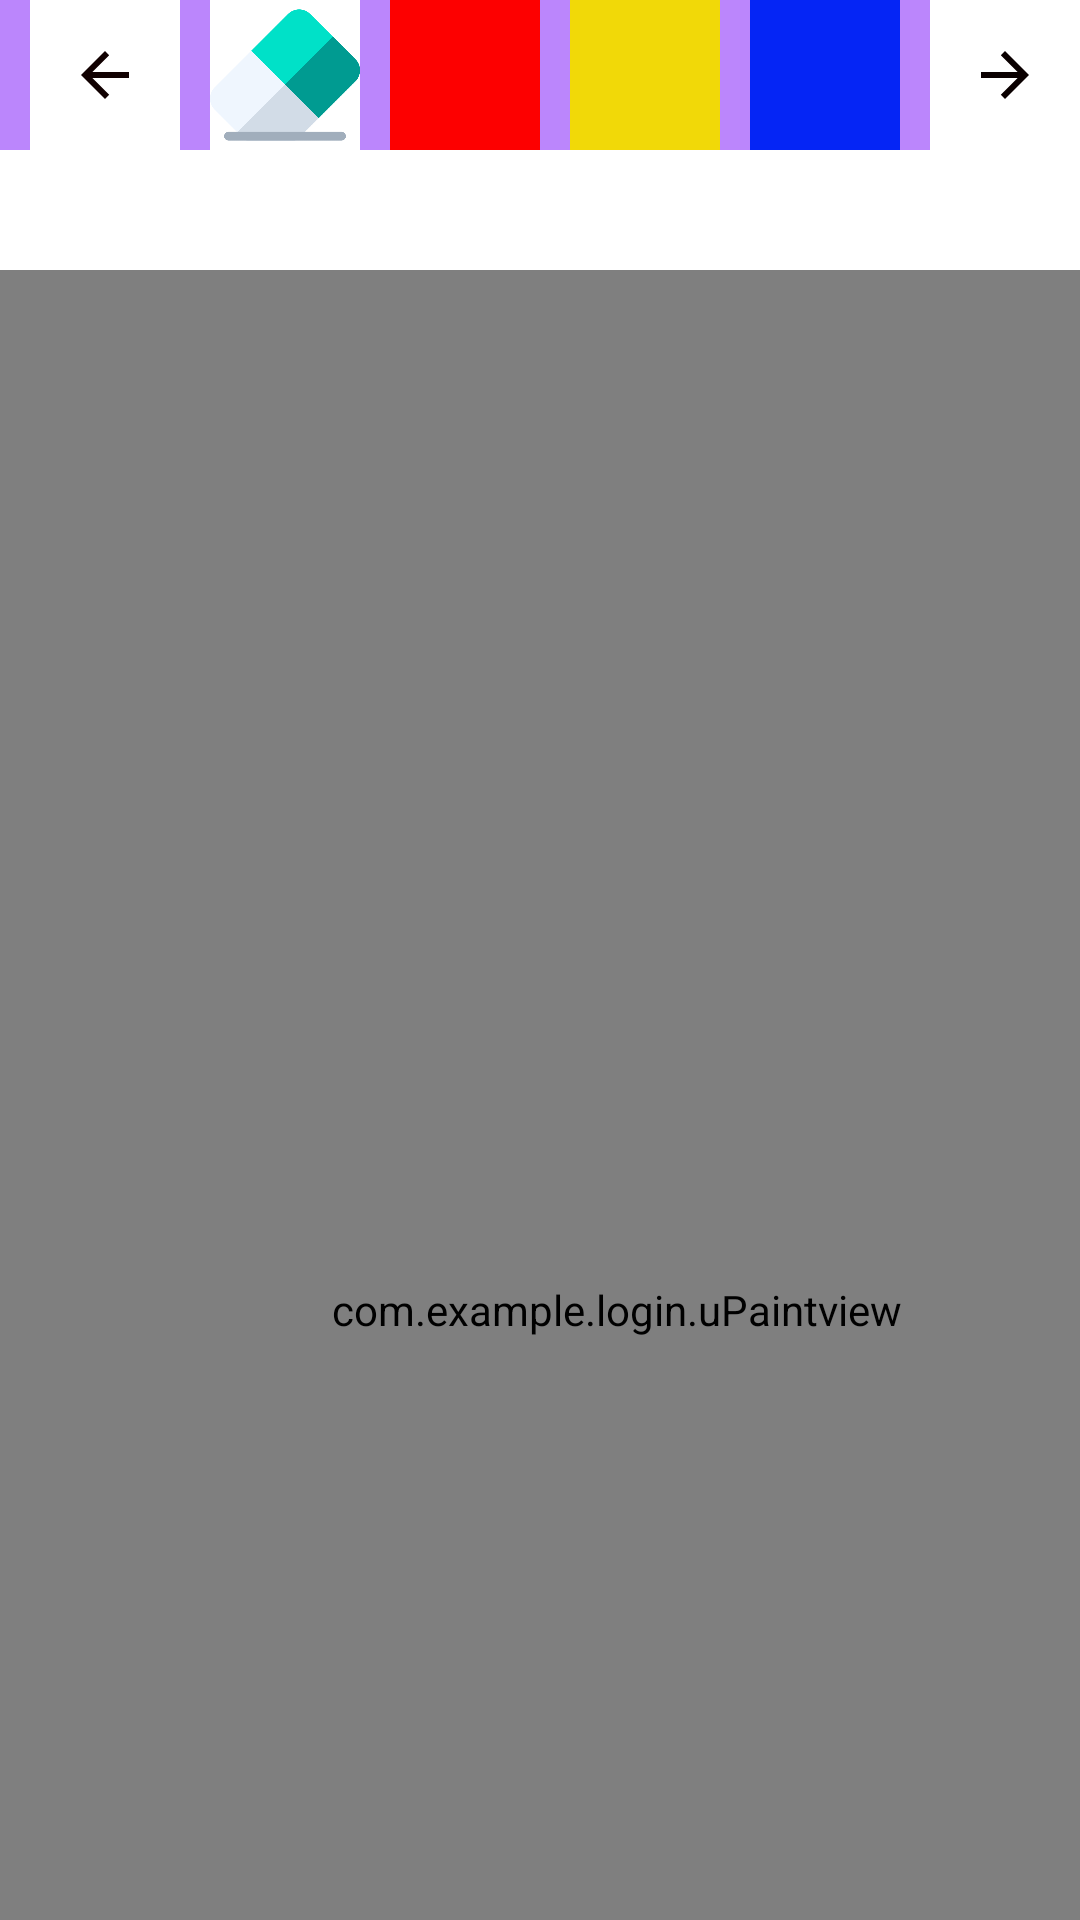

Layout XML and referenced resources for this Android screen:
<!-- AndroidManifest.xml: application theme Theme.Login -->
<!-- res/layout/urdu_trace.xml -->
<?xml version="1.0" encoding="utf-8"?>
<RelativeLayout xmlns:android="http://schemas.android.com/apk/res/android"
    xmlns:app="http://schemas.android.com/apk/res-auto"
    xmlns:tools="http://schemas.android.com/tools"
    android:layout_width="match_parent"
    android:layout_height="match_parent"
    tools:context=".UrduTracing">

    <LinearLayout
        android:id="@+id/toolbar2"
        android:layout_width="match_parent"
        android:layout_height="wrap_content"
        android:background="@color/purple_200"
        android:orientation="horizontal">

        <ImageButton
            android:id="@+id/leftarrow2"
            android:layout_width="50dp"
            android:layout_height="50dp"
            android:layout_marginLeft="10dp"
            android:background="@color/white"
            android:src="?attr/homeAsUpIndicator"
            app:tint="#110101" />

        <ImageButton
            android:id="@+id/blackbt2"
            android:layout_width="50dp"
            android:layout_height="50dp"
            android:layout_marginLeft="10dp"
            android:background="@color/white"
            android:scaleType="fitXY"
            android:src="@drawable/eraser" />

        <ImageButton
            android:id="@+id/redbt2"
            android:layout_width="50dp"
            android:layout_height="50dp"
            android:layout_marginLeft="10dp"
            android:background="#FD0000" />


        <ImageButton
            android:id="@+id/yellowbt2"
            android:layout_width="50dp"
            android:layout_height="50dp"
            android:layout_marginLeft="10dp"
            android:background="#F1D908" />

        <ImageButton
            android:id="@+id/bluebt2"
            android:layout_width="50dp"
            android:layout_height="50dp"
            android:layout_marginLeft="10dp"
            android:background="#0525F5"
            android:orientation="vertical" />

        <ImageButton
            android:id="@+id/rightarrow2"
            android:layout_width="50dp"
            android:layout_height="50dp"
            android:layout_marginLeft="10dp"
            android:background="@color/white"
            android:rotationY="180"
            android:src="?attr/homeAsUpIndicator"
            app:tint="#0A0000" />

    </LinearLayout>

    <RelativeLayout
        android:id="@+id/background2"
        android:layout_width="match_parent"
        android:layout_height="match_parent"
        android:layout_below="@id/toolbar2">

        <ImageView
            android:id="@+id/imagev2"
            android:layout_width="match_parent"
            android:layout_height="match_parent"

            android:scaleType="centerCrop"
            app:layout_constraintBottom_toBottomOf="parent"
            app:layout_constraintEnd_toEndOf="parent"
            app:layout_constraintHeight_percent="1"
            app:layout_constraintStart_toStartOf="parent"
            app:layout_constraintTop_toTopOf="parent"
            app:layout_constraintWidth_percent="1" />

        <include
            android:id="@+id/drawimage2"
            layout="@layout/upaint_view" />

    </RelativeLayout>
</RelativeLayout>
<!-- res/layout/upaint_view.xml (included above) -->
<?xml version="1.0" encoding="utf-8"?>
<androidx.constraintlayout.widget.ConstraintLayout xmlns:android="http://schemas.android.com/apk/res/android"
    xmlns:app="http://schemas.android.com/apk/res-auto"
    xmlns:tools="http://schemas.android.com/tools"
    android:layout_width="match_parent"
    android:layout_height="match_parent">

    <com.example.login.uPaintview
        android:id="@+id/paintview2"
        android:layout_width="411dp"
        android:layout_height="693dp"
        android:layout_marginTop="40dp"
        app:layout_constraintEnd_toEndOf="parent"
        app:layout_constraintHorizontal_bias="0.0"
        app:layout_constraintStart_toStartOf="parent"
        app:layout_constraintTop_toTopOf="parent">

    </com.example.login.uPaintview>

</androidx.constraintlayout.widget.ConstraintLayout>
<!-- resources referenced by this layout -->
<resources>
  <color name="purple_200">#FFBB86FC</color>
  <color name="white">#FFFFFFFF</color>
  <!-- drawable eraser: png bitmap (drawable, 9365 bytes) -->
  <style name="Theme.Login" parent="Theme.MaterialComponents.DayNight.NoActionBar">
          
          <item name="colorPrimary">@android:color/holo_orange_dark</item>
          <item name="colorPrimaryVariant">@android:color/holo_orange_dark</item>
          <item name="colorOnPrimary">@color/white</item>
          
          <item name="colorSecondary">@color/yellow</item>
          <item name="colorSecondaryVariant">@color/yellow</item>
          <item name="colorOnSecondary">@color/black</item>
          
          <item name="android:statusBarColor">?attr/colorPrimaryVariant</item>
          
      </style>
  <color name="yellow">#FFFAD02C</color>
  <color name="black">#FF000000</color>
</resources>
